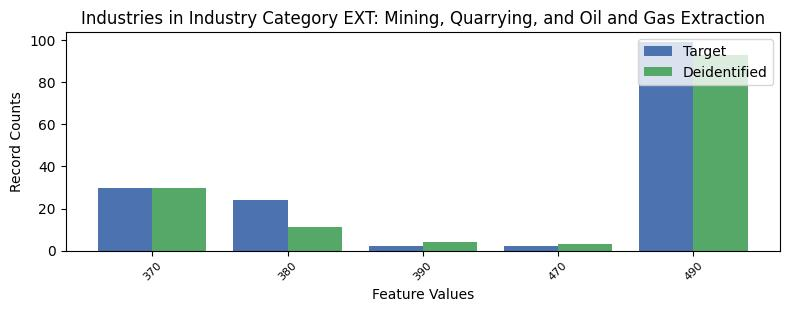

Data behind this chart, as committed beside it:
, INDP, count_target, count_deidentified
3, 370, 30, 30
4, 380, 24, 11
0, 390, 2, 4
2, 470, 2, 3
1, 490, 99, 93
